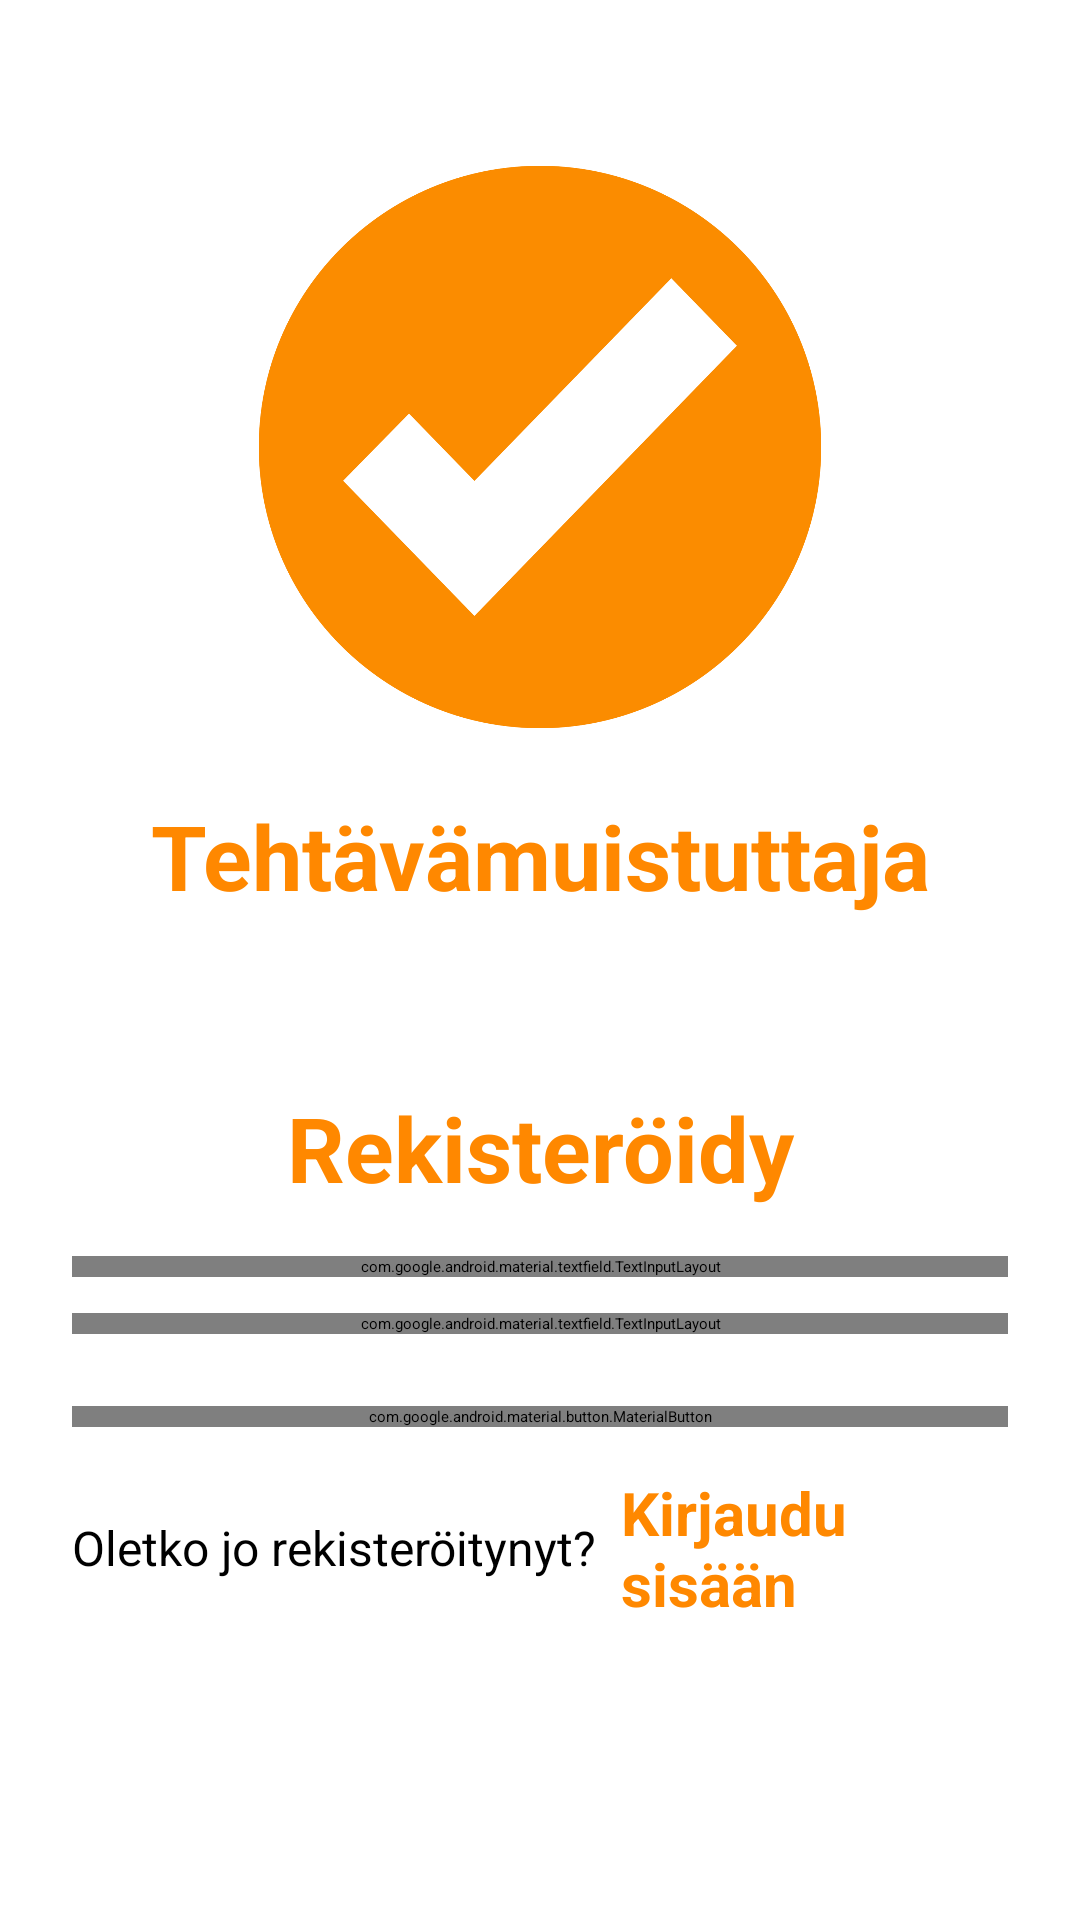

The Android layout XML behind this screen, and the referenced resources:
<!-- AndroidManifest.xml: application theme Theme.Projekti_Tehtava_muistuttaja -->
<!-- res/layout/activity_register.xml -->
<?xml version="1.0" encoding="utf-8"?>
<LinearLayout xmlns:android="http://schemas.android.com/apk/res/android"
    xmlns:app="http://schemas.android.com/apk/res-auto"
    xmlns:tools="http://schemas.android.com/tools"
    android:layout_width="match_parent"
    android:layout_height="match_parent"
    android:orientation="vertical"
    android:padding="24dp"
    tools:context=".Login_Register.RegisterActivity">

    <ImageView
        android:id="@+id/imageView"
        android:layout_width="200dp"
        android:layout_height="200dp"
        android:layout_gravity="center"
        android:layout_marginTop="25dp"
        android:src="@drawable/app_logo_transparent_background"/>

    <TextView
        android:layout_width="match_parent"
        android:layout_height="wrap_content"
        android:layout_marginVertical="16dp"
        android:gravity="center_horizontal"
        android:text="@string/app_name"
        android:textColor="@android:color/holo_orange_dark"
        android:textSize="30sp"
        android:textStyle="bold" />

    <LinearLayout
        android:layout_width="match_parent"
        android:layout_height="match_parent"
        android:orientation="vertical"
        android:layout_gravity="center"
        android:layout_marginTop="25dp">

        <TextView
            android:layout_width="match_parent"
            android:layout_height="wrap_content"
            android:layout_marginVertical="16dp"
            android:gravity="center_horizontal"
            android:text="@string/register_text"
            android:textColor="@android:color/holo_orange_dark"
            android:textSize="30sp"
            android:textStyle="bold" />


        <com.google.android.material.textfield.TextInputLayout
            android:layout_width="match_parent"
            style="@style/Widget.MaterialComponents.TextInputLayout.OutlinedBox"
            android:layout_height="wrap_content">

            <com.google.android.material.textfield.TextInputEditText
                android:id="@+id/editTextRegisterEmail"
                android:layout_width="match_parent"
                android:layout_height="wrap_content"
                android:gravity="center"
                android:hint="@string/hint_email"
                android:inputType="textEmailAddress" />
        </com.google.android.material.textfield.TextInputLayout>


        <com.google.android.material.textfield.TextInputLayout
            android:layout_width="match_parent"
            style="@style/Widget.MaterialComponents.TextInputLayout.OutlinedBox"
            android:layout_height="wrap_content"
            android:layout_marginTop="12dp">

            <com.google.android.material.textfield.TextInputEditText
                android:id="@+id/editTextRegisterPassword"
                android:layout_width="match_parent"
                android:layout_height="wrap_content"
                android:gravity="center"
                android:hint="@string/hint_password_register"
                android:inputType="textPassword" />
        </com.google.android.material.textfield.TextInputLayout>

        <com.google.android.material.button.MaterialButton
            android:id="@+id/buttonRegister"
            android:layout_width="match_parent"
            android:layout_height="wrap_content"
            android:layout_marginTop="24dp"
            android:text="@string/register_text"
            android:textSize="16sp"/>

        <LinearLayout
            android:layout_width="match_parent"
            android:layout_height="wrap_content"
            android:layout_marginTop="15dp"
            android:gravity="center"
            android:orientation="horizontal">

            <TextView
                android:layout_width="wrap_content"
                android:layout_height="wrap_content"
                android:text="@string/already_registered_text"
                android:textSize="16sp" />

            <TextView
                android:id="@+id/textViewLoginHere"
                android:layout_width="wrap_content"
                android:layout_height="wrap_content"
                android:layout_marginLeft="8dp"
                android:text="@string/login_text"
                android:textColor="@android:color/holo_orange_dark"
                android:textSize="20sp"
                android:textStyle="bold" />

        </LinearLayout>
    </LinearLayout>
</LinearLayout>
<!-- resources referenced by this layout -->
<resources>
  <!-- drawable app_logo_transparent_background: png bitmap (drawable, 91523 bytes) -->
  <string name="already_registered_text">Oletko jo rekisteröitynyt?</string>
  <string name="app_name">Tehtävämuistuttaja</string>
  <string name="hint_email">Sähköposti</string>
  <string name="hint_password_register">Salasana: tulee olla yli 6 merkkiä pitkä</string>
  <string name="login_text">Kirjaudu sisään</string>
  <string name="register_text">Rekisteröidy</string>
  <style name="Theme.Projekti_Tehtava_muistuttaja" parent="Theme.MaterialComponents.Light.NoActionBar">
          
          <item name="colorPrimary">@android:color/holo_orange_dark</item>
          <item name="colorPrimaryDark">@android:color/holo_orange_dark</item>
          <item name="colorAccent">@android:color/white</item>
          <item name="colorSecondary">@color/white</item>
      </style>
  <color name="white">#FFFFFFFF</color>
</resources>
